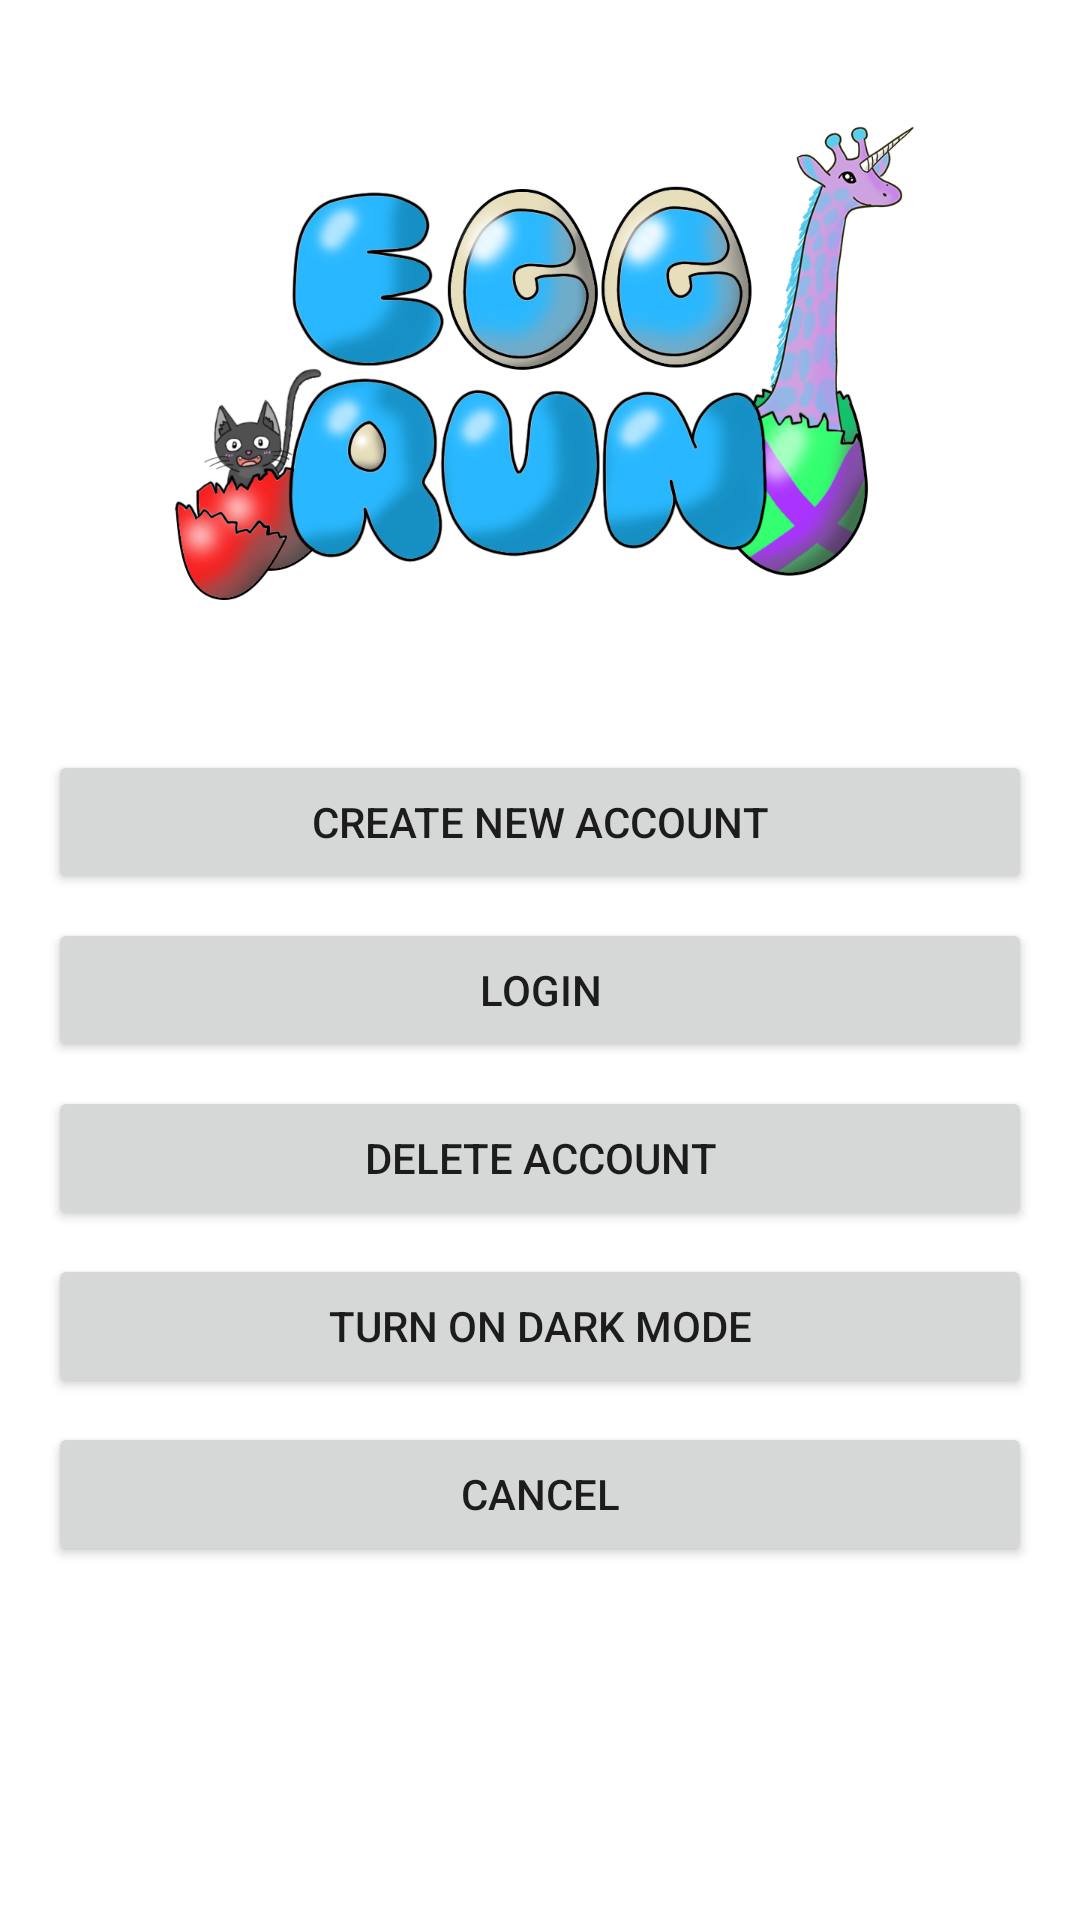

Reconstruct the res/layout file that produces this screen, plus the resources it refers to.
<!-- AndroidManifest.xml: application theme Theme.EggRun -->
<!-- res/layout/fragment_settings.xml -->
<?xml version="1.0" encoding="utf-8"?>
<androidx.constraintlayout.widget.ConstraintLayout
    xmlns:android="http://schemas.android.com/apk/res/android"
    xmlns:app="http://schemas.android.com/apk/res-auto"
    android:layout_width="match_parent"
    android:layout_height="match_parent"
    >

    <LinearLayout
        android:layout_width="match_parent"
        android:layout_height="match_parent"
        android:orientation="vertical"
        app:layout_constraintBottom_toBottomOf="parent">

        <ImageView
            android:id="@+id/egg_Run_Title"
            android:layout_width="match_parent"
            android:layout_height="@dimen/title_height"
            android:contentDescription="@string/Title"
            app:srcCompat="@drawable/egg_run_title"
            />

        <Button
            android:id="@+id/new_account_button"
            android:layout_width="match_parent"
            android:layout_height="wrap_content"
            android:layout_marginLeft="@dimen/activity_horizontal_margin"
            android:layout_marginRight="@dimen/activity_horizontal_margin"
            android:layout_marginBottom="@dimen/activity_vertical_margin"
            android:text="@string/createNewAccount" />

        <Button
            android:id="@+id/login_button"
            android:layout_width="match_parent"
            android:layout_height="wrap_content"
            android:layout_marginLeft="@dimen/activity_horizontal_margin"
            android:layout_marginRight="@dimen/activity_horizontal_margin"
            android:layout_marginBottom="@dimen/activity_vertical_margin"
            android:text="@string/login" />

        <Button
            android:id="@+id/delete_account_button"
            android:layout_width="match_parent"
            android:layout_height="wrap_content"
            android:layout_marginLeft="@dimen/activity_horizontal_margin"
            android:layout_marginRight="@dimen/activity_horizontal_margin"
            android:layout_marginBottom="@dimen/activity_vertical_margin"
            android:text="@string/deleteAccount" />

        <Button
            android:id="@+id/dark_mode_button"
            android:layout_width="match_parent"
            android:layout_height="wrap_content"
            android:layout_marginLeft="@dimen/activity_horizontal_margin"
            android:layout_marginRight="@dimen/activity_horizontal_margin"
            android:layout_marginBottom="@dimen/activity_vertical_margin"
            android:text="@string/dark_mode_on" />

        <Button
            android:id="@+id/cancel_button"
            android:layout_width="match_parent"
            android:layout_height="wrap_content"
            android:layout_marginLeft="@dimen/activity_horizontal_margin"
            android:layout_marginRight="@dimen/activity_horizontal_margin"
            android:layout_marginBottom="@dimen/activity_vertical_margin"
            android:text="@string/cancel" />

    </LinearLayout>
</androidx.constraintlayout.widget.ConstraintLayout>
<!-- resources referenced by this layout -->
<resources>
  <dimen name="activity_horizontal_margin">16dp</dimen>
  <dimen name="activity_vertical_margin">8dp</dimen>
  <dimen name="title_height">250dp</dimen>
  <!-- drawable egg_run_title: png bitmap (drawable, 318199 bytes) -->
  <string name="Title">Title</string>
  <string name="cancel">Cancel</string>
  <string name="createNewAccount">Create New Account</string>
  <string name="dark_mode_on">Turn on dark mode</string>
  <string name="deleteAccount">Delete Account</string>
  <string name="login">Login</string>
  <style name="Theme.EggRun" parent="Theme.MaterialComponents.DayNight.DarkActionBar">
          
          <item name="colorPrimary">@color/purple_500</item>
          <item name="colorPrimaryVariant">@color/purple_700</item>
          <item name="colorOnPrimary">@color/white</item>
          
          <item name="colorSecondary">@color/teal_200</item>
          <item name="colorSecondaryVariant">@color/teal_700</item>
          <item name="colorOnSecondary">@color/black</item>
          
          <item name="android:statusBarColor" tools:targetApi="l">?attr/colorPrimaryVariant</item>
          
      </style>
  <!-- not gathered from this repository: default colours our renderer supplied (Android Studio template values) -->
  <color name="purple_500">#FF6200EE</color>
  <color name="purple_700">#FF3700B3</color>
  <color name="teal_200">#FF03DAC5</color>
  <color name="teal_700">#FF018786</color>
  <color name="black">#FF000000</color>
  <color name="white">#FFFFFFFF</color>
</resources>
